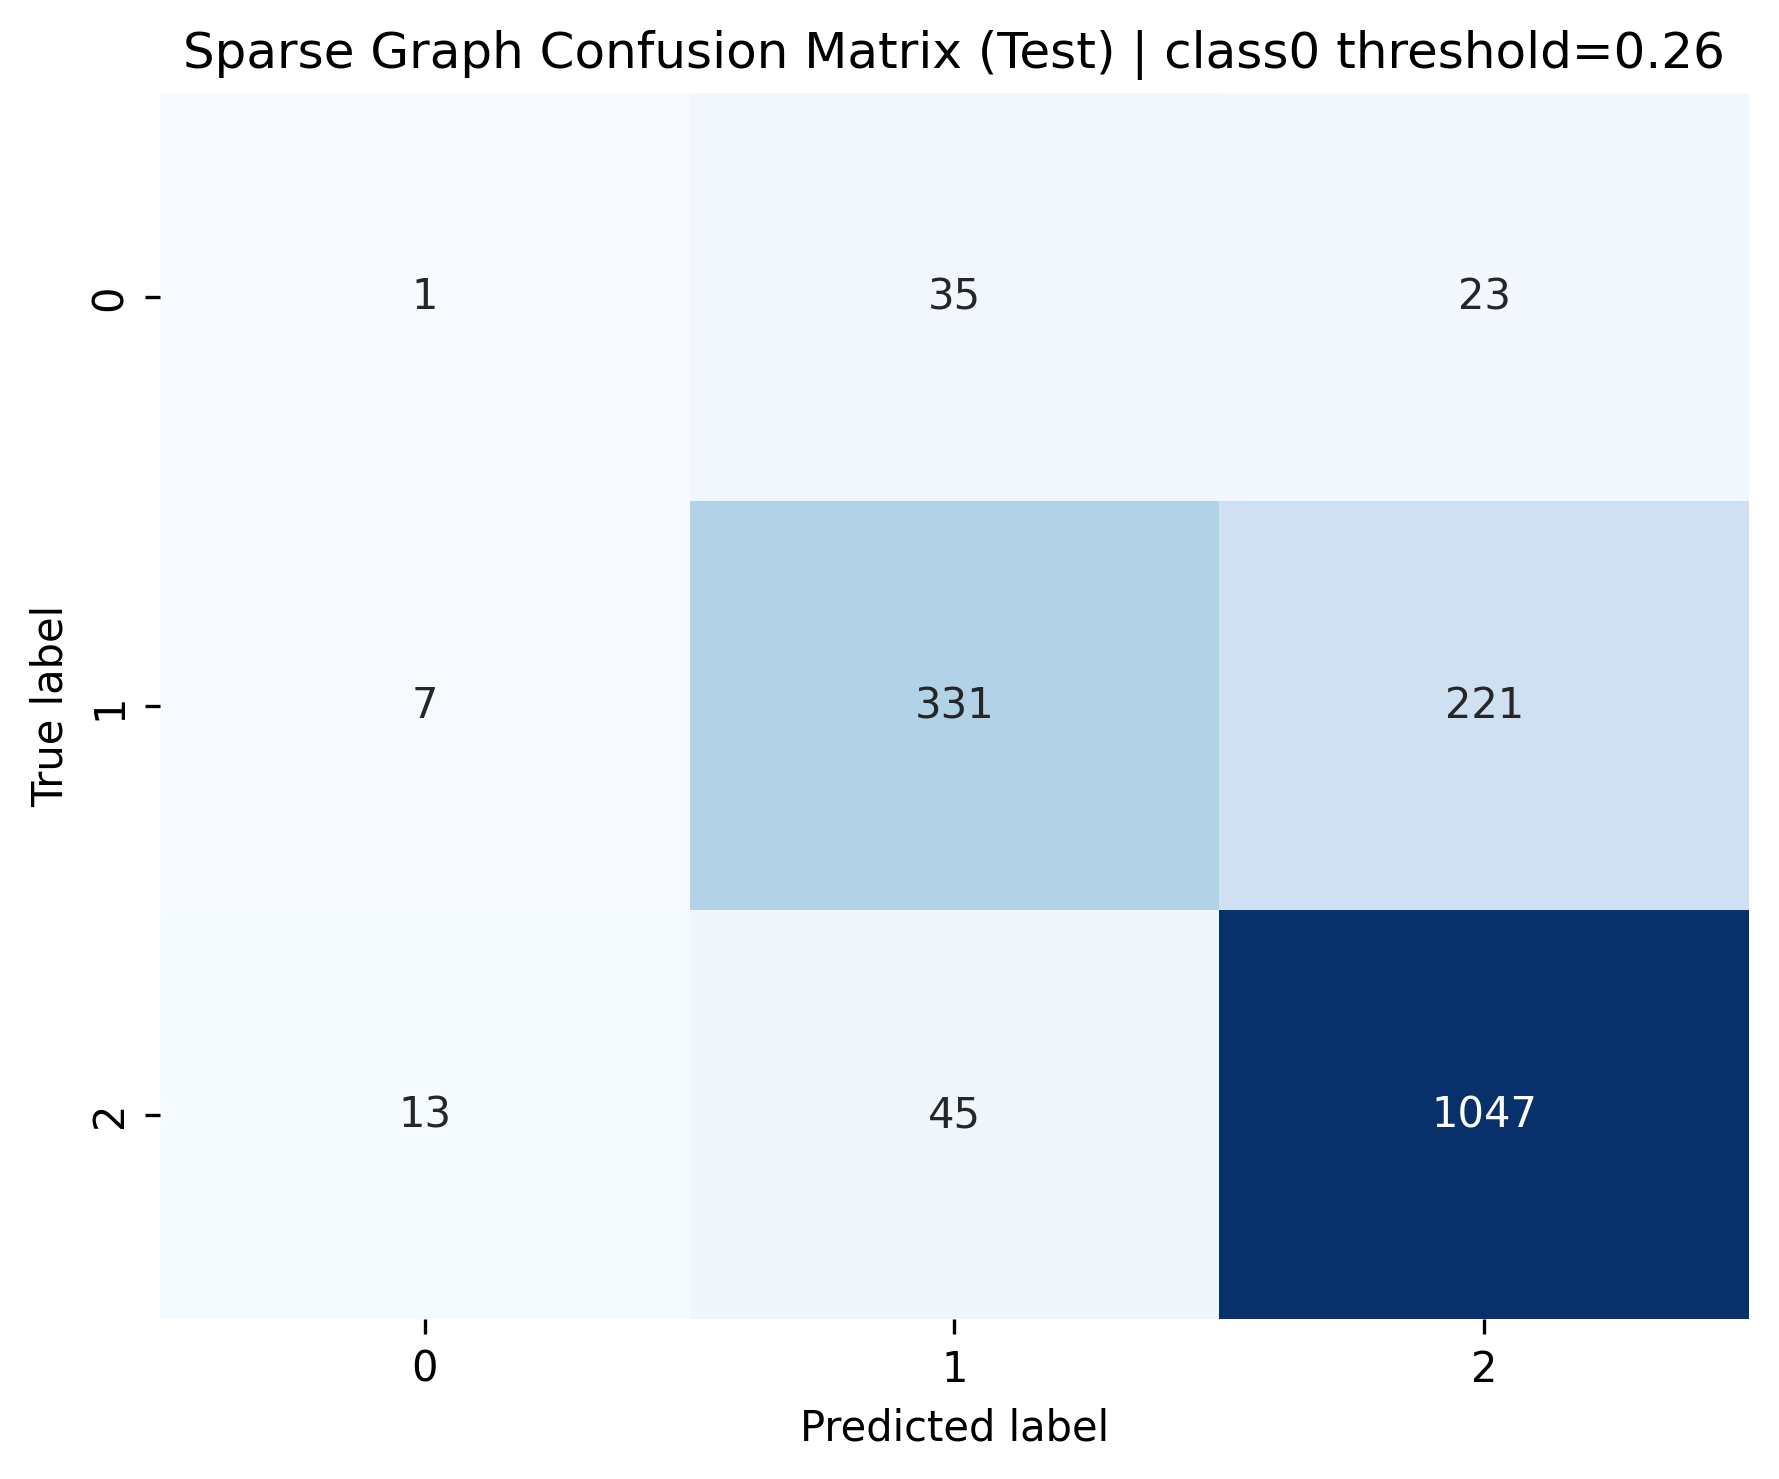

Data behind this chart, as committed beside it:
, 0, 1, 2
0, 1, 35, 23
1, 7, 331, 221
2, 13, 45, 1047
